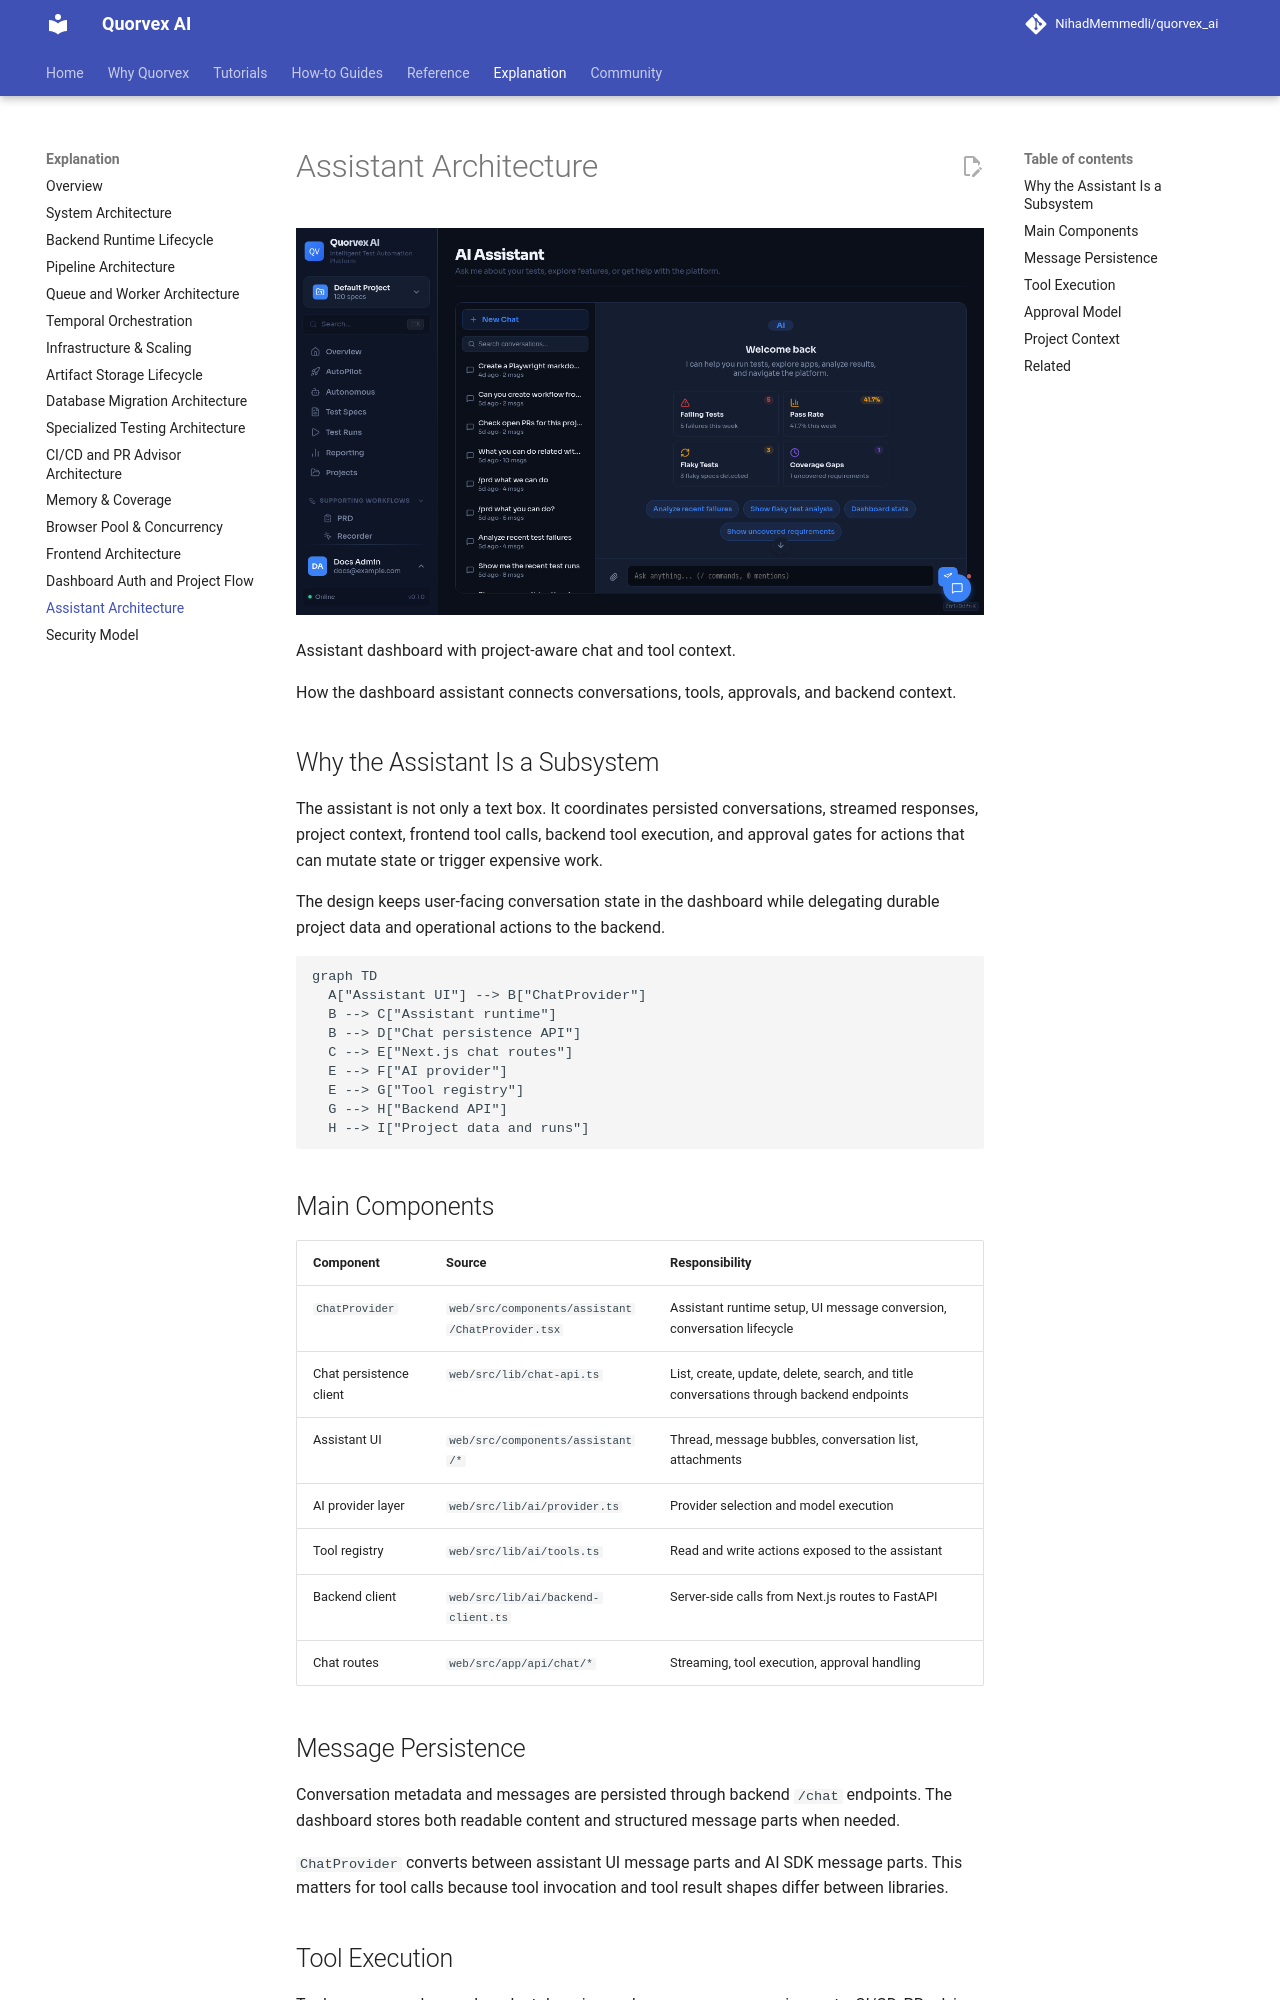

repository: karan01bhatt/5elements · page: explanation/assistant-architecture/index.html · generator: mkdocs

# Assistant Architecture

![Assistant dashboard with project-aware chat and tool context](../assets/ui/assistant.png)

<p class="caption">Assistant dashboard with project-aware chat and tool context.</p>


How the dashboard assistant connects conversations, tools, approvals, and backend context.

## Why the Assistant Is a Subsystem

The assistant is not only a text box. It coordinates persisted conversations, streamed responses, project context, frontend tool calls, backend tool execution, and approval gates for actions that can mutate state or trigger expensive work.

The design keeps user-facing conversation state in the dashboard while delegating durable project data and operational actions to the backend.

```mermaid
graph TD
  A["Assistant UI"] --> B["ChatProvider"]
  B --> C["Assistant runtime"]
  B --> D["Chat persistence API"]
  C --> E["Next.js chat routes"]
  E --> F["AI provider"]
  E --> G["Tool registry"]
  G --> H["Backend API"]
  H --> I["Project data and runs"]
```

## Main Components

| Component | Source | Responsibility |
|-----------|--------|----------------|
| `ChatProvider` | `web/src/components/assistant/ChatProvider.tsx` | Assistant runtime setup, UI message conversion, conversation lifecycle |
| Chat persistence client | `web/src/lib/chat-api.ts` | List, create, update, delete, search, and title conversations through backend endpoints |
| Assistant UI | `web/src/components/assistant/*` | Thread, message bubbles, conversation list, attachments |
| AI provider layer | `web/src/lib/ai/provider.ts` | Provider selection and model execution |
| Tool registry | `web/src/lib/ai/tools.ts` | Read and write actions exposed to the assistant |
| Backend client | `web/src/lib/ai/backend-client.ts` | Server-side calls from Next.js routes to FastAPI |
| Chat routes | `web/src/app/api/chat/*` | Streaming, tool execution, approval handling |

## Message Persistence

Conversation metadata and messages are persisted through backend `/chat` endpoints. The dashboard stores both readable content and structured message parts when needed.

`ChatProvider` converts between assistant UI message parts and AI SDK message parts. This matters for tool calls because tool invocation and tool result shapes differ between libraries.
